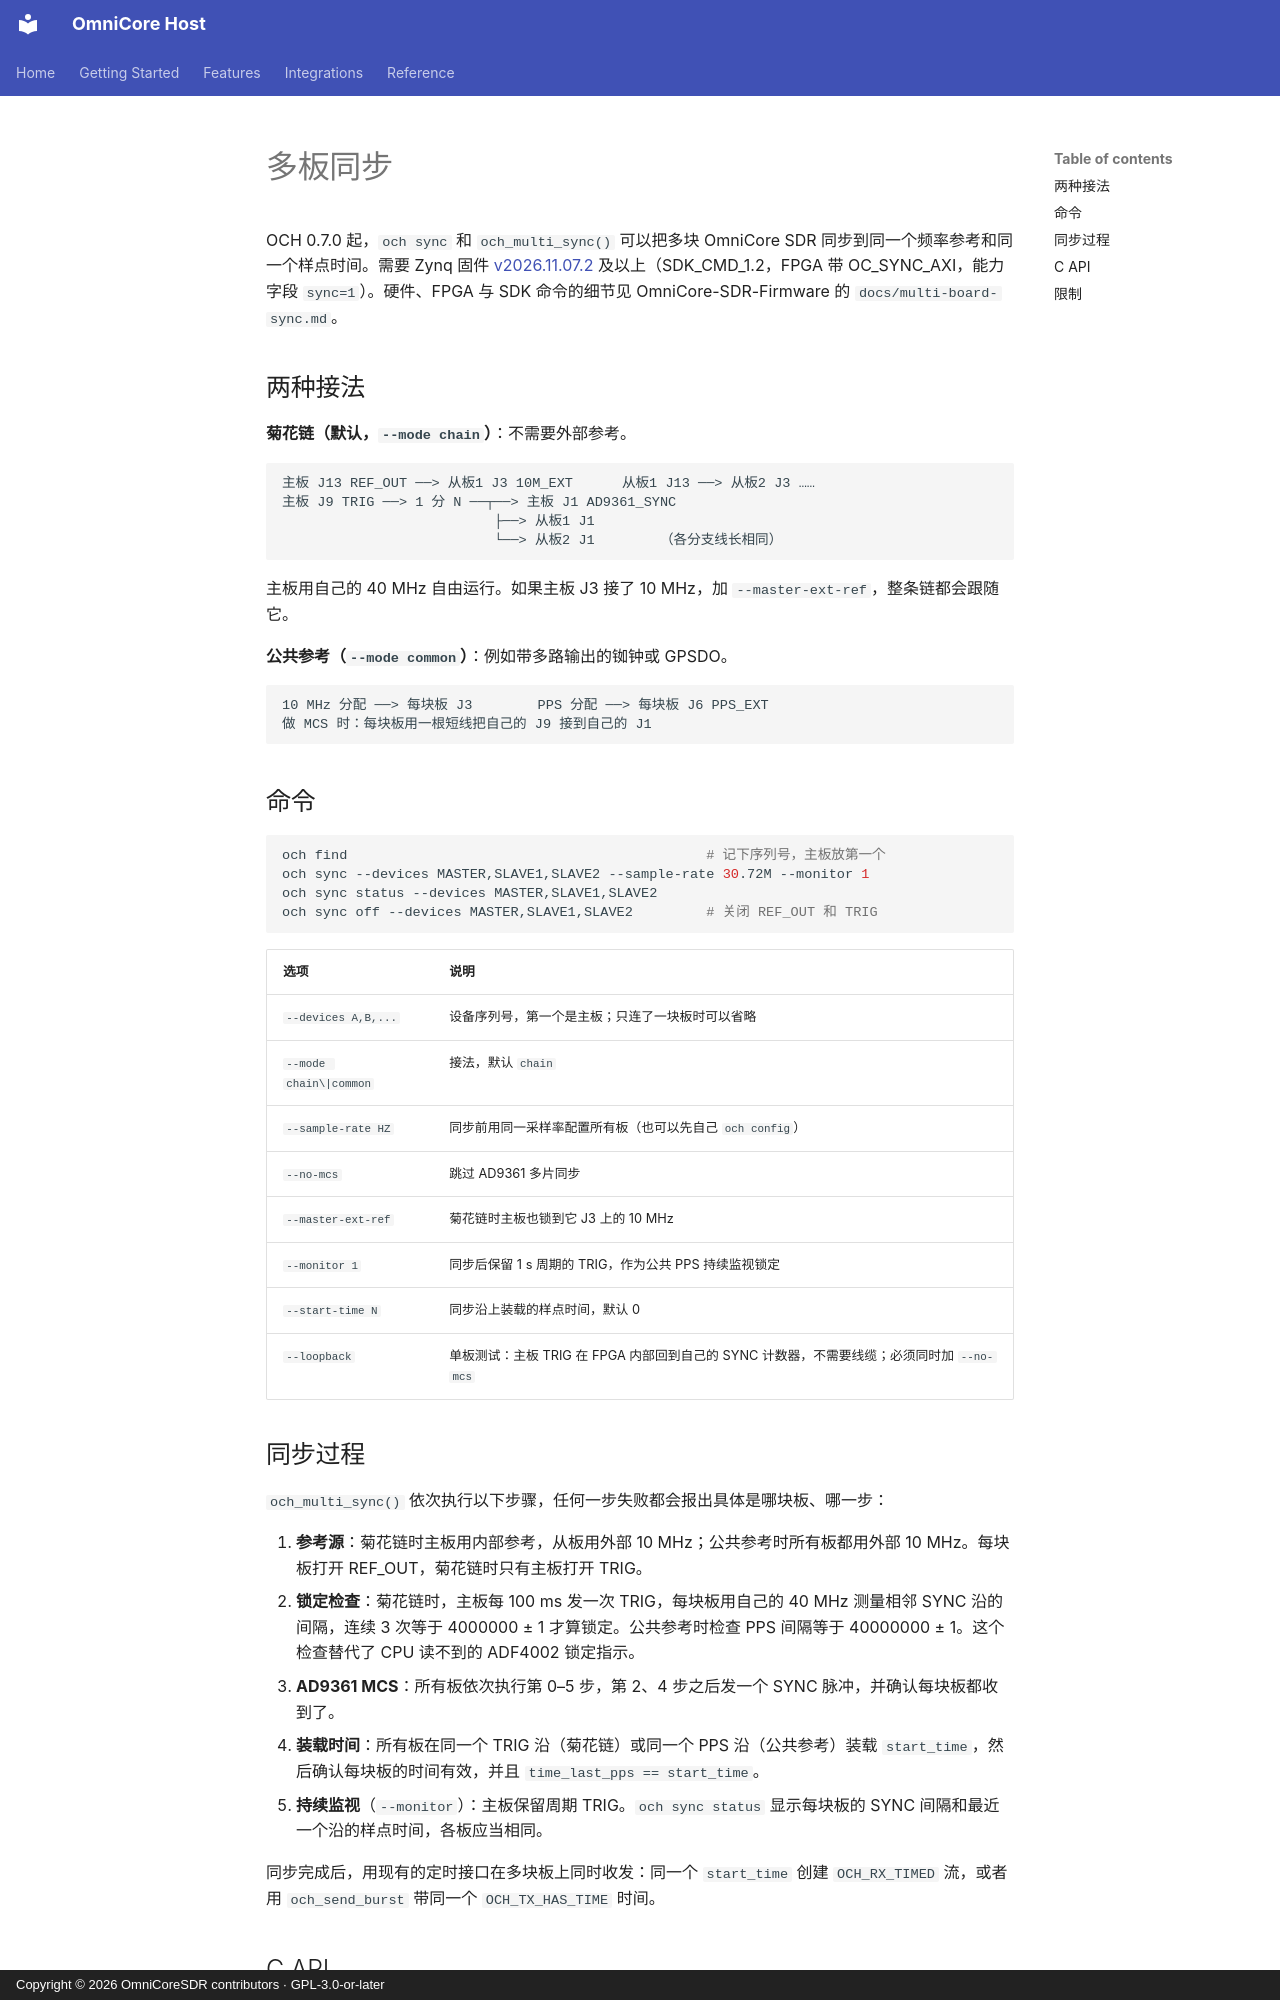

repository: Liren66/OmniCore-SDR-Host · page: zh-CN/multi-board-sync.html · generator: mkdocs · copyright: Copyright © 2026 OmniCoreSDR contributors · GPL-3.0-or-later

# 多板同步

OCH 0.7.0 起，`och sync` 和 `och_multi_sync()` 可以把多块 OmniCore SDR 同步到同一个频率参考和同一个样点时间。需要 Zynq 固件 [v2026.11.07.2](https://github.com/Liren66/OmniCore-SDR-Firmware/releases/tag/v2026.11.07.2) 及以上（SDK_CMD_1.2，FPGA 带 OC_SYNC_AXI，能力字段 `sync=1`）。硬件、FPGA 与 SDK 命令的细节见 OmniCore-SDR-Firmware 的 `docs/multi-board-sync.md`。

## 两种接法

**菊花链（默认，`--mode chain`）**：不需要外部参考。

```text
主板 J13 REF_OUT ──> 从板1 J3 10M_EXT      从板1 J13 ──> 从板2 J3 ……
主板 J9 TRIG ──> 1 分 N ──┬──> 主板 J1 AD9361_SYNC
                          ├──> 从板1 J1
                          └──> 从板2 J1        （各分支线长相同）
```

主板用自己的 40 MHz 自由运行。如果主板 J3 接了 10 MHz，加 `--master-ext-ref`，整条链都会跟随它。

**公共参考（`--mode common`）**：例如带多路输出的铷钟或 GPSDO。

```text
10 MHz 分配 ──> 每块板 J3        PPS 分配 ──> 每块板 J6 PPS_EXT
做 MCS 时：每块板用一根短线把自己的 J9 接到自己的 J1
```

## 命令

```bash
och find                                            # 记下序列号，主板放第一个
och sync --devices MASTER,SLAVE1,SLAVE2 --sample-rate 30.72M --monitor 1
och sync status --devices MASTER,SLAVE1,SLAVE2
och sync off --devices MASTER,SLAVE1,SLAVE2         # 关闭 REF_OUT 和 TRIG
```

| 选项 | 说明 |
|---|---|
| `--devices A,B,...` | 设备序列号，第一个是主板；只连了一块板时可以省略 |
| `--mode chain\|common` | 接法，默认 `chain` |
| `--sample-rate HZ` | 同步前用同一采样率配置所有板（也可以先自己 `och config`） |
| `--no-mcs` | 跳过 AD9361 多片同步 |
| `--master-ext-ref` | 菊花链时主板也锁到它 J3 上的 10 MHz |
| `--monitor 1` | 同步后保留 1 s 周期的 TRIG，作为公共 PPS 持续监视锁定 |
| `--start-time N` | 同步沿上装载的样点时间，默认 0 |
| `--loopback` | 单板测试：主板 TRIG 在 FPGA 内部回到自己的 SYNC 计数器，不需要线缆；必须同时加 `--no-mcs` |

## 同步过程

`och_multi_sync()` 依次执行以下步骤，任何一步失败都会报出具体是哪块板、哪一步：

1. **参考源**：菊花链时主板用内部参考，从板用外部 10 MHz；公共参考时所有板都用外部 10 MHz。每块板打开 REF_OUT，菊花链时只有主板打开 TRIG。
2. **锁定检查**：菊花链时，主板每 100 ms 发一次 TRIG，每块板用自己的 40 MHz 测量相邻 SYNC 沿的间隔，连续 3 次等于 4000000 ± 1 才算锁定。公共参考时检查 PPS 间隔等于 40000000 ± 1。这个检查替代了 CPU 读不到的 ADF4002 锁定指示。
3. **AD9361 MCS**：所有板依次执行第 0–5 步，第 2、4 步之后发一个 SYNC 脉冲，并确认每块板都收到了。
4. **装载时间**：所有板在同一个 TRIG 沿（菊花链）或同一个 PPS 沿（公共参考）装载 `start_time`，然后确认每块板的时间有效，并且 `time_last_pps == start_time`。
5. **持续监视**（`--monitor`）：主板保留周期 TRIG。`och sync status` 显示每块板的 SYNC 间隔和最近一个沿的样点时间，各板应当相同。

同步完成后，用现有的定时接口在多块板上同时收发：同一个 `start_time` 创建 `OCH_RX_TIMED` 流，或者用 `och_send_burst` 带同一个 `OCH_TX_HAS_TIME` 时间。
